Run: headless pygame with SDL's dummy video driver; simulated clock (each Clock.tick advances the game by its frame time, no real sleeping); random seed 0; keys injected as events and as key.get_pressed() state; no mouse input.
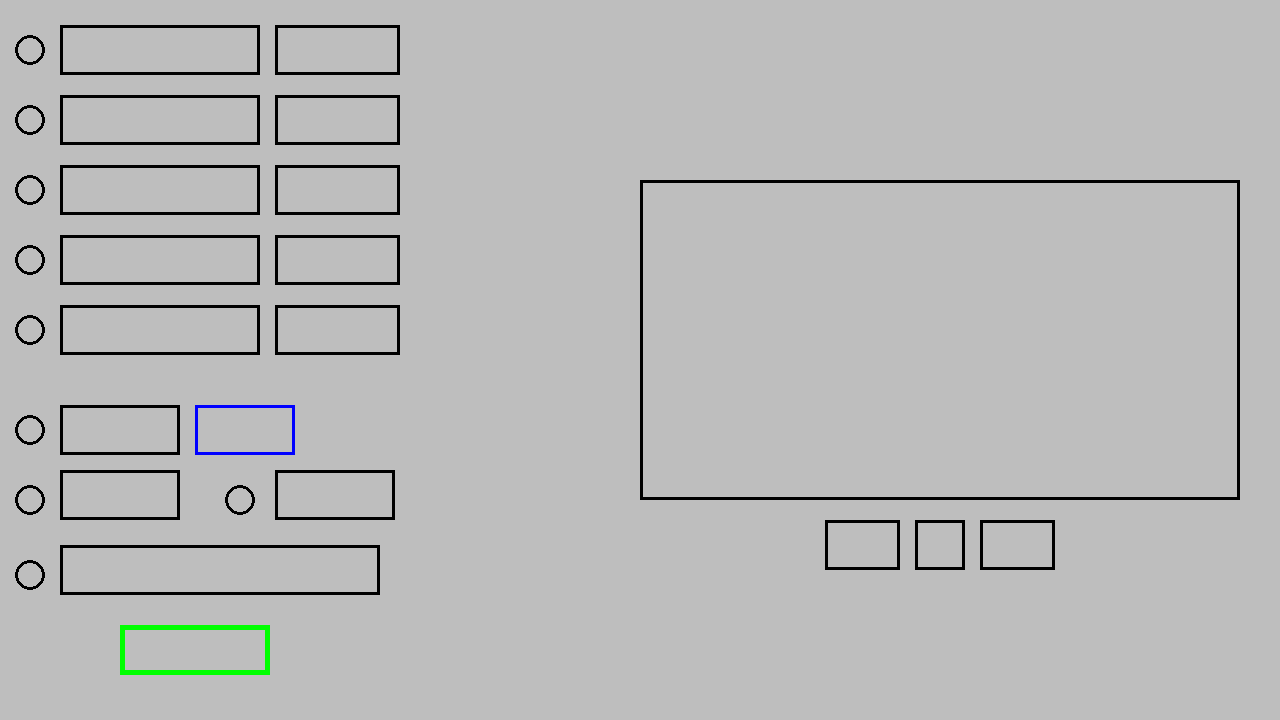
Frame 1 of 4 · flips 1–60 · no input
Frame 2 of 4 · flips 61–180 · tapped SPACE, RETURN · held RIGHT (→), D · screen unchanged from frame 1, image omitted
Frame 3 of 4 · flips 181–300 · held DOWN (↓), S · screen unchanged from frame 2, image omitted
Frame 4 of 4 · flips 301–420 · held LEFT (←), A, UP (↑), W · screen unchanged from frame 3, image omitted

The pygame program that drew these frames:

# Example file showing a basic pygame "game loop"
import pygame


# Function defining the lines and rulers for reference
def reference_lines():
    # Vertical Lines
    pygame.draw.line(screen, "red", (640, 0), (640, 720), 1)    # 1/4 Line
    pygame.draw.line(screen, "red", (320, 0), (320, 720), 1)    # 1/2 Line
    pygame.draw.line(screen, "red", (960, 0), (960, 720), 1) # 3/4 Line

    # Horizontal Lines
    pygame.draw.line(screen, "blue", (0, 360), (1280, 360), 1)
    pygame.draw.line(screen, "blue", (0, 70+70+(720/2)), (1280, 70+70+(720/2)), 1)
    
# Function defining the Visualization for the algorithms
def canvas_player(x, y):    # x= 660, y=50
    pygame.draw.rect(screen, "black", (x, y, 600, 320), 3)   # Canvas Player
    pygame.draw.rect(screen, "black", (x+275, y+340, 50, 50), 3)    # Play Button
    pygame.draw.rect(screen, "black", (x+340, y+340, 75, 50), 3)   # FFWD Button
    pygame.draw.rect(screen, "black", (x+185, y+340, 75, 50), 3)    # RWND Button

# Function defining the Menu listing
def menu_listing(x, y):     # x=30, y=50
    pygame.draw.circle(screen, "black", (x, y), 15, 3)
    pygame.draw.rect(screen, "black", (x+30, y-25, 200, 50), 3)
    pygame.draw.rect(screen, "black", (x+245, y-25, 125, 50), 3)

    pygame.draw.circle(screen, "black", (x, y+70), 15, 3)
    pygame.draw.rect(screen, "black", (x+30, y+45, 200, 50), 3)
    pygame.draw.rect(screen, "black", (x+245, y+45, 125, 50), 3)

    pygame.draw.circle(screen, "black", (x, y+140), 15, 3)
    pygame.draw.rect(screen, "black", (x+30, y+115, 200, 50), 3)
    pygame.draw.rect(screen, "black", (x+245, y+115, 125, 50), 3)

    pygame.draw.circle(screen, "black", (x, y+210), 15, 3)
    pygame.draw.rect(screen, "black", (x+30, y+185, 200, 50), 3)
    pygame.draw.rect(screen, "black", (x+245, y+185, 125, 50), 3)

    pygame.draw.circle(screen, "black", (x, y+280), 15, 3)
    pygame.draw.rect(screen, "black", (x+30, y+255, 200, 50), 3)
    pygame.draw.rect(screen, "black", (x+245, y+255, 125, 50), 3)

# Function defining window to add Elements to algorithm
def elements(x, y):     # x = 30, y = 430
    # Option to set the size of the array
    pygame.draw.circle(screen, "black", (x, y), 15, 3)
    pygame.draw.rect(screen, "black", (x+30, y-25, 120, 50), 3)
    pygame.draw.rect(screen, "blue", (x+165, y-25, 100, 50), 3)

    # Option to randomly fill the array
    pygame.draw.circle(screen, "black", (x, y+70), 15, 3)
    pygame.draw.rect(screen, "black", (x+30, y+40, 120, 50), 3)
    pygame.draw.circle(screen, "black", (x+210, y+70), 15, 3)
    pygame.draw.rect(screen, "black", (x+245, y+40, 120, 50), 3)

    # Option to fill in the array manually
    pygame.draw.circle(screen, "black", (x, y+145), 15, 3)
    pygame.draw.rect(screen, "black", (x+30, y+115, 320, 50), 3)


    # Submit Button
    pygame.draw.rect(screen, "green", (x+90, y+195, 150, 50), 5)

# pygame setup
pygame.init()
screen = pygame.display.set_mode((1280, 720))
clock = pygame.time.Clock()
running = True

while running:
    # poll for events
    # pygame.QUIT event means the user clicked X to close your window
    for event in pygame.event.get():
        if event.type == pygame.QUIT:
            running = False

    # fill the screen with a color to wipe away anything from last frame
    screen.fill("gray")

    # RENDER YOUR GAME HERE
    
    # Rulers for Reference
    # reference_lines()
    
    # Canvas Player
    canvas_player(640, 180)
    
    # Dedicated to the Algorithm Selection
    menu_listing(30, 50)

    # Displaying Elements
    elements(30, 430)

    # flip() the display to put your work on screen
    pygame.display.flip()

    clock.tick(60)  # limits FPS to 60

pygame.quit()
